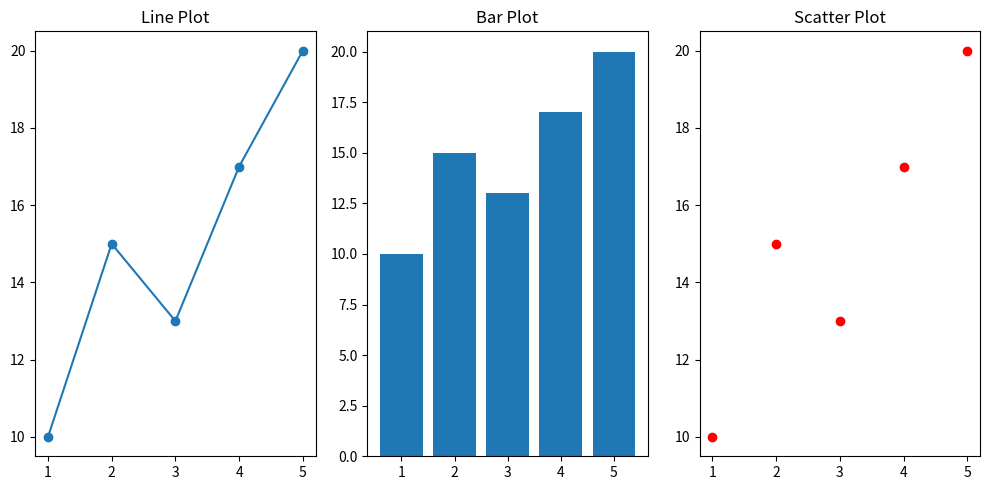

Here is the Python script that generated this plot:
import pandas as pd
import numpy as np
import matplotlib.pyplot as plt

# i. Create a Series using pandas and display
print("i. Creating a Series using pandas:")
series1 = pd.Series([10, 20, 30, 40, 50])
print(series1)

# ii. Access the index and the values of our Series
print("\nii. Accessing index and values:")
print("Index:", series1.index)
print("Values:", series1.values)

# iii. Compare an array using numpy with a series using pandas
print("\niii. Comparing a numpy array with a pandas Series:")
array = np.array([10, 20, 30, 40, 50])
comparison = array == series1.values
print("Numpy Array:", array)
print("Series Values:", series1.values)
print("Comparison Result:", comparison)

# iv. Define Series objects with individual indices
print("\niv. Series with custom indices:")
series2 = pd.Series([100, 200, 300], index=['a', 'b', 'c'])
print(series2)

# v. Access single value of a series
print("\nv. Accessing single value from series:")
print("Value at index 'b':", series2['b'])

# vi. Load datasets in a dataframe variable using pandas
# We'll use a small CSV from URL for demo or simulate with sample data
print("\nvi. Loading dataset into a DataFrame:")
data = {
    'Name': ['Alice', 'Bob', 'Charlie'],
    'Age': [25, 30, 35],
    'City': ['New York', 'Los Angeles', 'Chicago']
}
df = pd.DataFrame(data)
print(df)

# vii. Usage of different methods in Matplotlib
print("\nvii. Plotting with Matplotlib:")
x = [1, 2, 3, 4, 5]
y = [10, 15, 13, 17, 20]

plt.figure(figsize=(10, 5))

# Line plot
plt.subplot(1, 3, 1)
plt.plot(x, y, marker='o')
plt.title("Line Plot")

# Bar plot
plt.subplot(1, 3, 2)
plt.bar(x, y)
plt.title("Bar Plot")

# Scatter plot
plt.subplot(1, 3, 3)
plt.scatter(x, y, color='red')
plt.title("Scatter Plot")

plt.tight_layout()
plt.show()